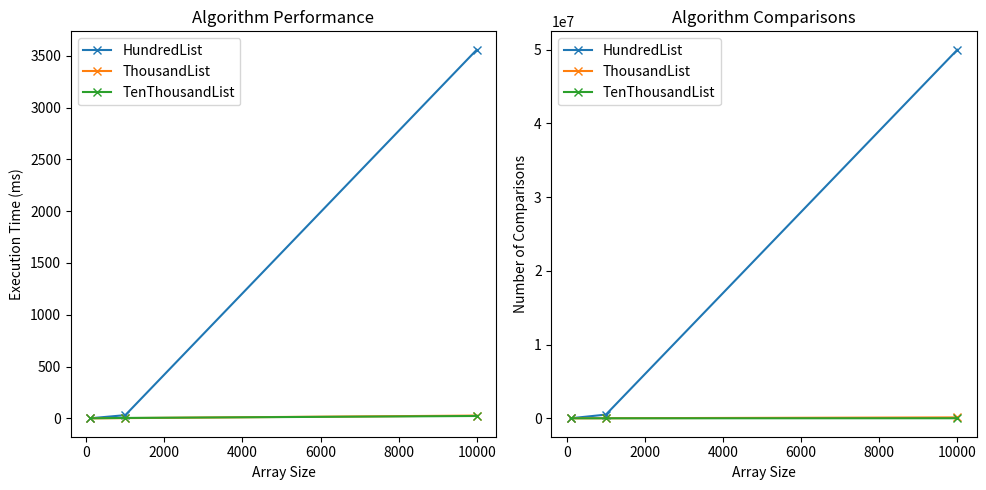

Generate this figure with matplotlib:
import random # For random num Generator
import time # to calculate time taken
import pandas as pd # to get information to generate graph
import matplotlib.pyplot as plt # generated graph as a image

# Function to generate random arrays
def generateRandomArray(size):
    return [random.randint(100000, 999999) for _ in range(size)]

# ---------- Sorting algorithms ----------

# Selection Sort Algorithm
def selectionSort(arr):
    comparisons = 0 # set comparrison to 0 when function called
    n = len(arr) # array length being used
    for i in range(n):
        minIndex = i
        for j in range(i + 1, n):
            comparisons += 1 # everytime a comparrison is made comparrison counter increased by 1
            if arr[j] < arr[minIndex]: # calculating the time
                minIndex = j
        arr[i], arr[minIndex] = arr[minIndex], arr[i]
    return comparisons # returns number of comparrisons

# Merge Sort Algorithm
def mergeSort(arr):
    comparisons = 0 # set comparrison to 0 when function called
    if len(arr) > 1: # array length being used
        mid = len(arr) // 2 # array split in middle
        leftHalf = arr[:mid]
        rightHalf = arr[mid:]

        # comparisons for both halves
        comparisons += mergeSort(leftHalf) # array called for each half being split up so it is looped
        comparisons += mergeSort(rightHalf)

        i = j = k = 0
        # i = left half comparison
        # j = right half comparrison
        # k = amount of items in new sorted array

        while i < len(leftHalf) and j < len(rightHalf): # checking which half to check left side or right
            comparisons += 1
            if leftHalf[i] < rightHalf[j]:
                arr[k] = leftHalf[i]
                i += 1
            else:
                arr[k] = rightHalf[j]
                j += 1
            k += 1

        while i < len(leftHalf):
            arr[k] = leftHalf[i]
            i += 1
            k += 1

        while j < len(rightHalf):
            arr[k] = rightHalf[j]
            j += 1
            k += 1

    return comparisons

# Quick Sort Algorithm
def quickSort(arr):
    comparisons = 0 # set comparrison to 0 when function called
    if len(arr) <= 1: # check to make sure array size is more than 1 because doesnt need sorting
        return comparisons
    pivot = arr[len(arr) // 2] # splitting array in half
    left = [x for x in arr if x < pivot] # check if pivot goes into left half of split array
    middle = [x for x in arr if x == pivot] # check if pivot goes into middle of split array
    right = [x for x in arr if x > pivot] # check if pivot goes into right half of split array
    comparisons += len(arr) - len(left) - len(right)
    comparisons += quickSort(left)
    comparisons += quickSort(right)
    return comparisons

# Function that calculates time and comparison amount
def measurePerformance(algorithm, array):
    startTime = time.time() # starting a timer
    comparisons = algorithm(array) # getting the amount of comparrisons for graph use
    endTime = time.time() # stopping timer
    executionTime = (endTime - startTime) * 1000  # calcuculating time taken. Convert to milliseconds
    return executionTime, comparisons

# Function to create a line chart comparing the performance of multiple sorting algorithms
def plotMultipleAlgorithms(dataSizes, executionTimes, comparisons, algorithmNames):
    # Set up a figure for the plot with a specific size
    plt.figure(figsize=(10, 5))

    # Plot execution times in the first subplot
    plt.subplot(1, 2, 1)
    for execTimes, algorithmName in zip(executionTimes, algorithmNames):
        # Plot a line chart with data sizes on the x-axis and execution times on the y-axis
        plt.plot(dataSizes, execTimes, marker='x', label=algorithmName)

    # Set title and labels for the first subplot
    plt.title('Algorithm Performance')
    plt.xlabel('Array Size')
    plt.ylabel('Execution Time (ms)')
    plt.legend()  # Display legend to identify each algorithm

    # Plot comparisons in the second subplot
    plt.subplot(1, 2, 2)
    for comps, algorithmName in zip(comparisons, algorithmNames):
        # Plot a line chart with data sizes on the x-axis and the number of comparisons on the y-axis
        plt.plot(dataSizes, comps, marker='x', label=algorithmName)

    # Set title and labels for the second subplot
    plt.title('Algorithm Comparisons')
    plt.xlabel('Array Size')
    plt.ylabel('Number of Comparisons')
    plt.legend()  # Display legend to identify each algorithm

    plt.tight_layout()  # Adjust layout to prevent overlapping
    plt.show()

# Function to run a sorting algorithm, measure its performance, and plot the results
def runAndPlotSortingAlgorithm(algorithm, array, size):
    arrayCopy = array.copy()  # Create a copy of the input array to preserve the original
    time, comparisons = measurePerformance(algorithm, arrayCopy)  # Measure algorithm performance
    return time, comparisons  # Return the execution time and number of comparisons

# Array Setup
arrayName = ["HundredList", "ThousandList", "TenThousandList"]
arraySize = [100,1000,10000]

# Create arrays
arrays = {}  # Dictionary to store arrays
for name, size in zip(arrayName, arraySize): # zip is used so that the loop can use data from both arrays
    arrays[name] = generateRandomArray(size)

# Measure and analyse performance for each sorting algorithm and dataset size
# copying each List for each type of sort
selectionArrays = {name: array.copy() for name, array in arrays.items()}
mergeArrays = {name: array.copy() for name, array in arrays.items()}
quickArrays = {name: array.copy() for name, array in arrays.items()}

#----------Calculating the time taken for each sort----------

# Selection Sort
selectionExecutionTimesAll = []
selectionComparisonsAll = []

for name, array in selectionArrays.items(): # in both arrays
    timeSelection, comparisonsSelection = measurePerformance(selectionSort, array) # calls measurePerformance function
    print(f"Selection Sort ({name}): Execution Time: {timeSelection} ms, Comparisons: {comparisonsSelection}") # the f makes all the content in the {} into a string 
    # for plotting
    selectionExecutionTimesAll.append(timeSelection) # saves time taken into array for all 3 sorts
    selectionComparisonsAll.append(comparisonsSelection) # saves all number of comparrison 
print("\n")

# Merge Sort
mergeExecutionTimesAll = []
mergeComparisonsAll = []

for name, array in mergeArrays.items():
    timeMerge, comparisonsMerge = measurePerformance(mergeSort, array)
    print(f"Merge Sort ({name}): Execution Time: {timeMerge} ms, Comparisons: {comparisonsMerge}")
    # for plotting
    mergeExecutionTimesAll.append(timeMerge)
    mergeComparisonsAll.append(comparisonsMerge)
print("\n")

# Quick Sort
quickExecutionTimesAll = []
quickComparisonsAll = []

for name, array in quickArrays.items():
    timeQuick, comparisonsQuick = measurePerformance(quickSort, array)
    print(f"Quick Sort ({name}): Execution Time: {timeQuick} ms, Comparisons: {comparisonsQuick}")
    
    quickExecutionTimesAll.append(timeQuick)
    quickComparisonsAll.append(comparisonsQuick)
print("\n")

# Plot a single graph for all array sizes using pervious information
plotMultipleAlgorithms(arraySize, [selectionExecutionTimesAll, mergeExecutionTimesAll, quickExecutionTimesAll], [selectionComparisonsAll, mergeComparisonsAll, quickComparisonsAll], arrayName)

"""
----------References----------

Used For Plotting

Matplotlib.org. (2023). Available at: https://matplotlib.org/cheatsheets/_images/handout-beginner.png.
Matplotlib.org. (2023). Available at: https://matplotlib.org/cheatsheets/_images/handout-intermediate.png.
www.w3schools.com. (n.d.). Matplotlib Pyplot. [online] Available at: https://www.w3schools.com/python/matplotlib_pyplot.asp.

"""
